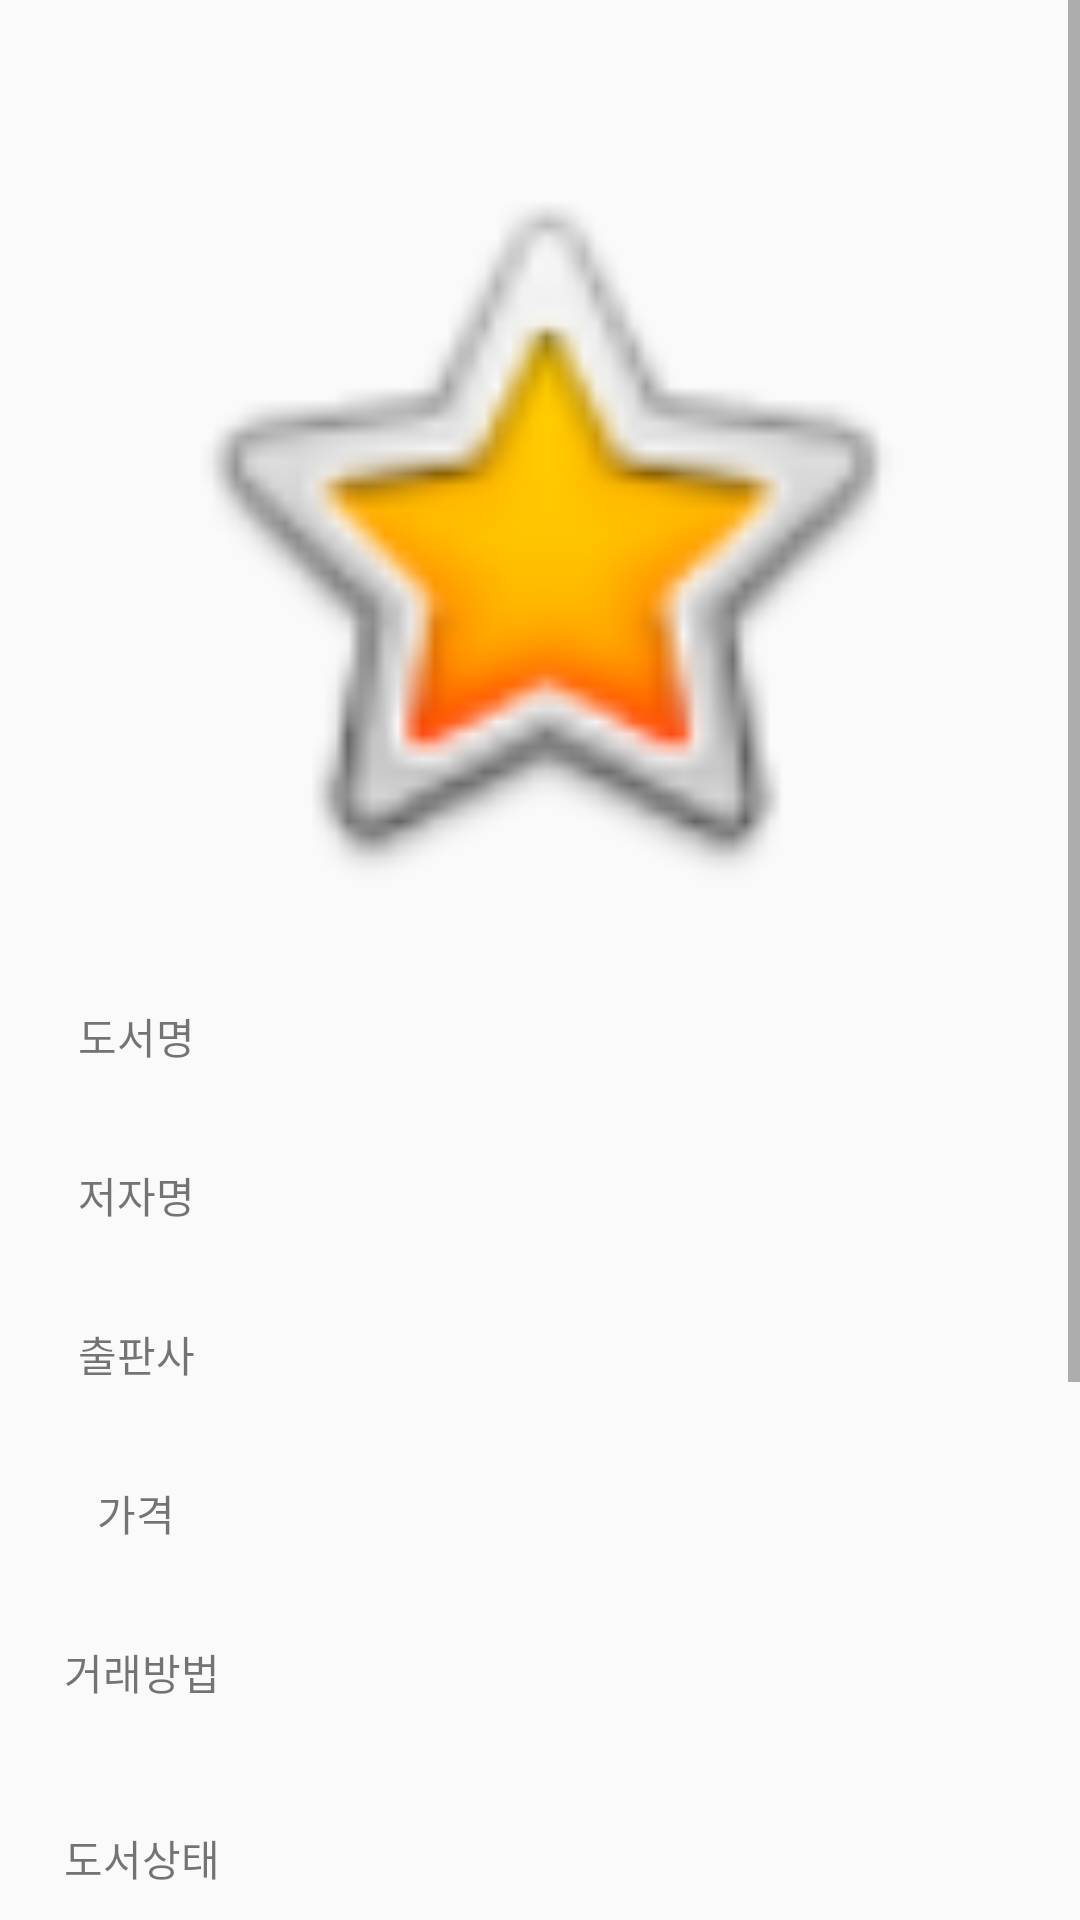

Here is an Android app screen rendered from its layout file. Give the layout XML and the strings, colors and styles it references.
<!-- AndroidManifest.xml: application theme AppTheme -->
<!-- res/layout/fragment_buy_click.xml -->
<?xml version="1.0" encoding="utf-8"?>
<ScrollView xmlns:app="http://schemas.android.com/apk/res-auto"
    xmlns:tools="http://schemas.android.com/tools"
    android:layout_width="match_parent"
    android:layout_height="match_parent"
    xmlns:android="http://schemas.android.com/apk/res/android"
    android:background="@drawable/gitaeback">


    <android.support.constraint.ConstraintLayout
        android:layout_width="match_parent"
        android:layout_height="match_parent">


        <ImageView
            android:id="@+id/book_buy_image"
            android:layout_width="267dp"
            android:layout_height="265dp"
            android:layout_marginStart="8dp"
            android:layout_marginTop="44dp"
            android:layout_marginEnd="8dp"
            app:layout_constraintEnd_toEndOf="parent"
            app:layout_constraintStart_toStartOf="parent"
            app:layout_constraintTop_toTopOf="parent"
            app:srcCompat="@android:drawable/btn_star_big_on" />

        <TextView
            android:id="@+id/textView6"
            android:layout_width="79dp"
            android:layout_height="33dp"
            android:layout_marginStart="6dp"
            android:layout_marginTop="20dp"
            android:gravity="center"
            android:text="출판사"
            android:textColor="@color/zxing_status_text"
            app:layout_constraintStart_toStartOf="parent"
            app:layout_constraintTop_toBottomOf="@+id/textView11" />

        <TextView
            android:id="@+id/textView12"
            android:layout_width="79dp"
            android:layout_height="33dp"
            android:layout_marginStart="6dp"
            android:layout_marginTop="20dp"
            android:gravity="center"
            android:text="가격"
            android:textColor="@color/zxing_status_text"
            app:layout_constraintStart_toStartOf="parent"
            app:layout_constraintTop_toBottomOf="@+id/textView6" />

        <TextView
            android:id="@+id/textView3"
            android:layout_width="79dp"
            android:layout_height="33dp"
            android:layout_marginStart="8dp"
            android:layout_marginTop="20dp"
            android:gravity="center"
            android:text="거래방법"
            android:textColor="@color/zxing_status_text"
            app:layout_constraintStart_toStartOf="parent"
            app:layout_constraintTop_toBottomOf="@+id/textView12" />

        <TextView
            android:id="@+id/textView13"
            android:layout_width="79dp"
            android:layout_height="33dp"
            android:layout_marginStart="8dp"
            android:layout_marginTop="29dp"
            android:gravity="center"
            android:text="도서상태"
            android:textColor="@color/zxing_status_text"
            app:layout_constraintStart_toStartOf="parent"
            app:layout_constraintTop_toBottomOf="@+id/textView3" />

        <TextView
            android:id="@+id/textView14"
            android:layout_width="79dp"
            android:layout_height="33dp"
            android:layout_marginStart="8dp"
            android:layout_marginTop="20dp"
            android:gravity="center"
            android:text="전화번호"
            android:textColor="@color/zxing_status_text"
            app:layout_constraintStart_toStartOf="parent"
            app:layout_constraintTop_toBottomOf="@+id/textView13" />

        <TextView
            android:id="@+id/textView11"
            android:layout_width="79dp"
            android:layout_height="33dp"
            android:layout_marginStart="6dp"
            android:layout_marginTop="20dp"
            android:gravity="center"
            android:text="저자명"
            android:textColor="@color/zxing_status_text"
            app:layout_constraintStart_toStartOf="parent"
            app:layout_constraintTop_toBottomOf="@+id/textView10" />

        <TextView
            android:id="@+id/textView10"
            android:layout_width="79dp"
            android:layout_height="33dp"
            android:layout_marginStart="6dp"
            android:layout_marginTop="20dp"
            android:gravity="center"
            android:text="도서명"
            android:textColor="@color/zxing_status_text"
            app:layout_constraintStart_toStartOf="parent"
            app:layout_constraintTop_toBottomOf="@+id/book_buy_image" />

        <TextView
            android:id="@+id/buy_price_text"
            android:layout_width="200dp"
            android:layout_height="33dp"
            android:layout_marginStart="52dp"
            android:layout_marginTop="20dp"
            android:layout_marginEnd="8dp"
            app:layout_constraintEnd_toEndOf="parent"
            app:layout_constraintHorizontal_bias="0.0"
            app:layout_constraintStart_toEndOf="@+id/textView12"
            app:layout_constraintTop_toBottomOf="@+id/buy_publish_text" />

        <TextView
            android:id="@+id/buy_publish_text"
            android:layout_width="200dp"
            android:layout_height="33dp"
            android:layout_marginStart="52dp"
            android:layout_marginTop="20dp"
            android:layout_marginEnd="8dp"
            app:layout_constraintEnd_toEndOf="parent"
            app:layout_constraintHorizontal_bias="0.0"
            app:layout_constraintStart_toEndOf="@+id/textView6"
            app:layout_constraintTop_toBottomOf="@+id/buy_author_text" />

        <TextView
            android:id="@+id/buy_author_text"
            android:layout_width="200dp"
            android:layout_height="33dp"
            android:layout_marginStart="52dp"
            android:layout_marginTop="20dp"
            android:layout_marginEnd="8dp"
            app:layout_constraintEnd_toEndOf="parent"
            app:layout_constraintHorizontal_bias="0.0"
            app:layout_constraintStart_toEndOf="@+id/textView11"
            app:layout_constraintTop_toBottomOf="@+id/buy_title_text" />

        <TextView
            android:id="@+id/buy_title_text"
            android:layout_width="200dp"
            android:layout_height="33dp"
            android:layout_marginStart="52dp"
            android:layout_marginTop="20dp"
            android:layout_marginEnd="8dp"
            app:layout_constraintEnd_toEndOf="parent"
            app:layout_constraintHorizontal_bias="0.0"
            app:layout_constraintStart_toEndOf="@+id/textView10"
            app:layout_constraintTop_toBottomOf="@+id/book_buy_image" />


        <TextView
            android:id="@+id/buy_deliver_text"
            android:layout_width="200dp"
            android:layout_height="33dp"
            android:layout_marginStart="52dp"
            android:layout_marginTop="20dp"
            android:layout_marginEnd="8dp"
            android:gravity="center"
            app:layout_constraintEnd_toEndOf="parent"
            app:layout_constraintHorizontal_bias="0.0"
            app:layout_constraintStart_toEndOf="@+id/textView3"
            app:layout_constraintTop_toBottomOf="@+id/buy_price_text" />


        <Button
            android:id="@+id/buy_click_btn"
            android:layout_width="0dp"
            android:layout_height="wrap_content"
            android:layout_marginStart="8dp"
            android:layout_marginTop="8dp"
            android:layout_marginEnd="8dp"
            android:text="장바구니 담기"
            android:textColor="@color/zxing_status_text"
            app:layout_constraintEnd_toEndOf="parent"
            app:layout_constraintHorizontal_bias="0.0"
            app:layout_constraintStart_toStartOf="parent"
            app:layout_constraintTop_toBottomOf="@+id/buy_memo_text" />

        <TextView
            android:id="@+id/buy_state_text"
            android:layout_width="200dp"
            android:layout_height="33dp"
            android:layout_marginStart="52dp"
            android:layout_marginTop="20dp"
            android:layout_marginEnd="8dp"
            android:gravity="center"
            app:layout_constraintEnd_toEndOf="parent"
            app:layout_constraintHorizontal_bias="0.0"
            app:layout_constraintStart_toEndOf="@+id/textView13"
            app:layout_constraintTop_toBottomOf="@+id/buy_deliver_text" />

        <TextView
            android:id="@+id/buy_phone_text"
            android:layout_width="200dp"
            android:layout_height="33dp"
            android:layout_marginStart="52dp"
            android:layout_marginTop="20dp"
            android:layout_marginEnd="8dp"
            android:gravity="center"
            app:layout_constraintEnd_toEndOf="parent"
            app:layout_constraintHorizontal_bias="0.0"
            app:layout_constraintStart_toEndOf="@+id/textView14"
            app:layout_constraintTop_toBottomOf="@+id/buy_state_text" />

        <TextView
            android:id="@+id/buy_memo_text"
            android:layout_width="308dp"
            android:layout_height="70dp"
            android:layout_marginStart="8dp"
            android:layout_marginTop="20dp"
            android:layout_marginEnd="8dp"
            android:gravity="center"
            android:text="TextView"
            app:layout_constraintEnd_toEndOf="parent"
            app:layout_constraintStart_toStartOf="parent"
            app:layout_constraintTop_toBottomOf="@+id/textView20" />

        <TextView
            android:id="@+id/textView20"
            android:layout_width="142dp"
            android:layout_height="43dp"
            android:layout_marginStart="8dp"
            android:layout_marginTop="20dp"
            android:layout_marginEnd="8dp"
            android:gravity="center"
            android:text="판매자 안내"
            android:textColor="@color/zxing_status_text"
            app:layout_constraintEnd_toEndOf="parent"
            app:layout_constraintStart_toStartOf="parent"
            app:layout_constraintTop_toBottomOf="@+id/buy_phone_text" />


    </android.support.constraint.ConstraintLayout>
</ScrollView>
<!-- resources referenced by this layout -->
<resources>
  <style name="AppTheme" parent="Theme.AppCompat.Light.DarkActionBar">
          
          <item name="colorPrimary">@color/colorPrimary</item>
          <item name="colorPrimaryDark">@color/colorPrimaryDark</item>
          <item name="colorAccent">@color/colorAccent</item>
          <item name="android:statusBarColor">#000</item>
  
  
      </style>
  <!-- not gathered from this repository: default colours our renderer supplied (Android Studio template values) -->
  <color name="colorPrimary">#FF6200EE</color>
  <color name="colorPrimaryDark">#FF3700B3</color>
  <color name="colorAccent">#FF03DAC5</color>
</resources>
